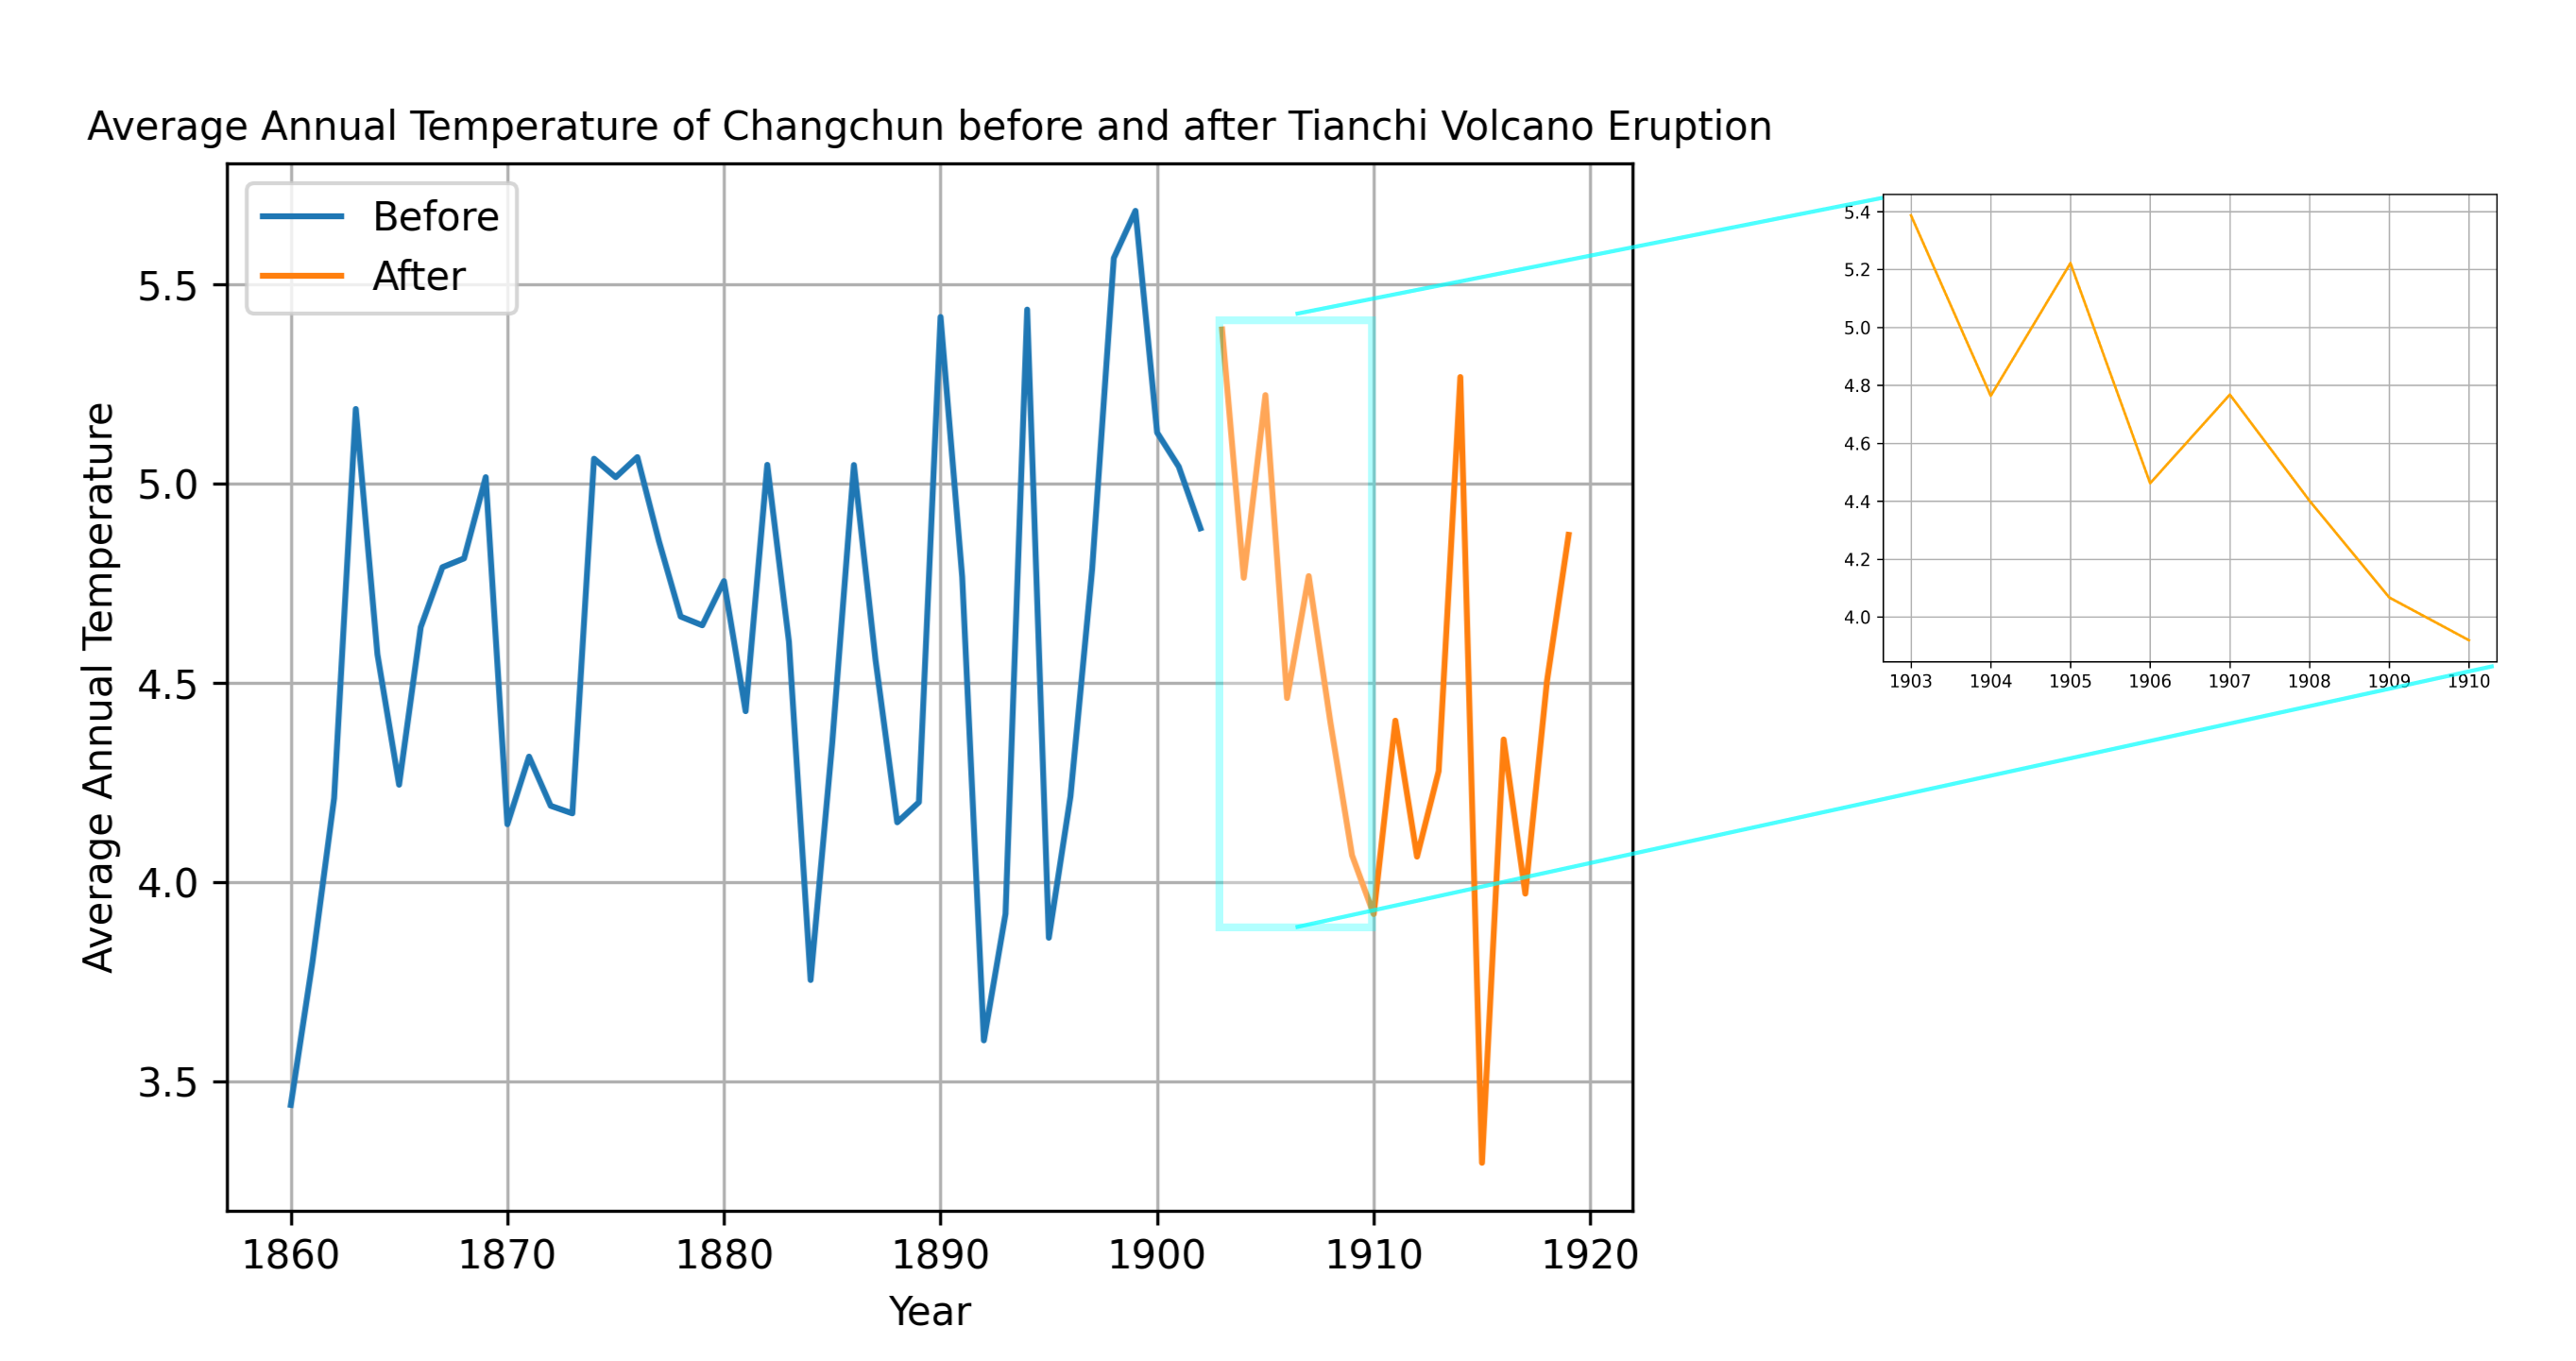

The data file committed next to this chart (first rows):
year, AverageTemperature
1820, 3.627
1821, 4.622
1822, 4.627
1823, 4.092
1824, 5.081
1825, 4.862
1826, 4.78
1827, 5.323
1828, 4.555
1829, 4.409
1830, 4.758
1831, 3.679
1832, 3.668
1833, 4.264
1834, 4.724
1835, 3.826
1836, 4.255
1837, 3.879
1838, 4.309
1839, 3.541
1840, 4.613
1841, 3.501
1842, 4.392
1843, 4.792
1844, 4.546
1845, 4.502
1846, 5.064
1847, 4.73
1848, 4.887
1849, 4.893
1850, 3.576
1851, 3.199
1852, 3.46
1853, 3.628
1854, 4.829
1855, 5.353
1856, 4.578
1857, 4.293
1858, 4.961
1859, 4.559
1860, 3.441
1861, 3.799
1862, 4.211
1863, 5.187
1864, 4.571
1865, 4.244
1866, 4.64
1867, 4.79
1868, 4.812
1869, 5.016
1870, 4.145
1871, 4.315
1872, 4.191
1873, 4.172
1874, 5.062
1875, 5.016
1876, 5.066
1877, 4.855
1878, 4.666
1879, 4.644
... 134 more rows
